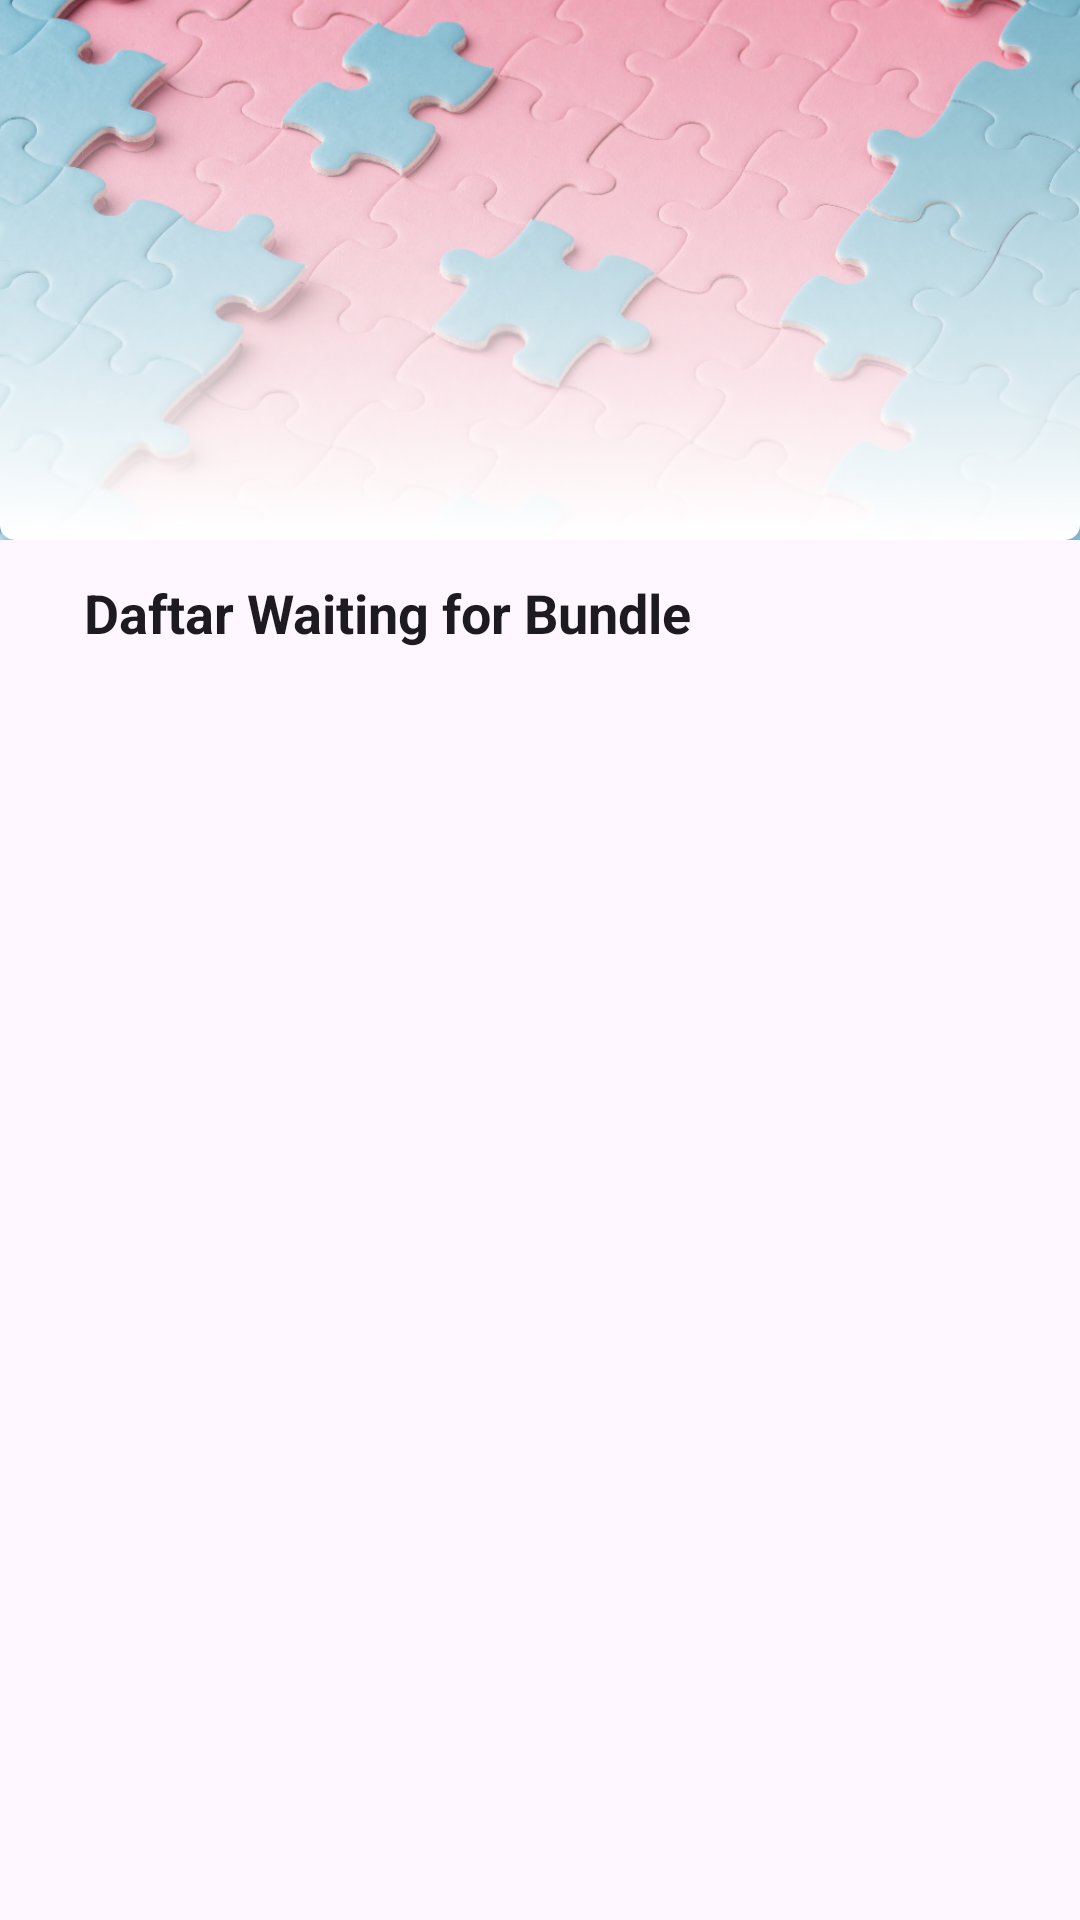

Here is an Android app screen rendered from its layout file. Give the layout XML and the strings, colors and styles it references.
<!-- AndroidManifest.xml: application theme Theme.GhimLi -->
<!-- res/layout/fragment_bundle.xml -->
<?xml version="1.0" encoding="utf-8"?>
<FrameLayout xmlns:android="http://schemas.android.com/apk/res/android"
    xmlns:tools="http://schemas.android.com/tools"
    android:layout_width="match_parent"
    android:layout_height="match_parent"
    tools:context=".ui.fragment.BundleFragment">

    <RelativeLayout
        android:layout_width="match_parent"
        android:layout_height="match_parent">

        <ImageView
            android:id="@+id/ivLogo"
            android:layout_width="match_parent"
            android:layout_height="@dimen/page_default_height_img"
            android:scaleType="centerCrop"
            android:src="@drawable/icon_piece" />

        <ImageView
            android:layout_width="match_parent"
            android:layout_height="@dimen/page_default_height_img"
            android:src="@drawable/grad" />

        <LinearLayout
            android:layout_width="match_parent"
            android:layout_below="@+id/ivLogo"
            android:layout_height="match_parent"
            android:orientation="vertical">

            <LinearLayout
                android:layout_width="match_parent"
                android:layout_height="wrap_content"
                android:layout_marginHorizontal="@dimen/default_dp"
                android:layout_marginVertical="@dimen/low_dp"
                android:orientation="horizontal">

                <TextView
                    android:id="@+id/tvTitleCutting"
                    android:layout_width="0dp"
                    android:layout_height="wrap_content"
                    android:layout_marginLeft="@dimen/default_dp"
                    android:layout_weight="1"
                    android:text="@string/waiting_for_bundle"
                    android:textAppearance="@style/TextAppearance.Bold18"
                    android:textStyle="bold" />

                <TextView
                    android:id="@+id/tvViewAllCuttingOrder"
                    android:layout_width="0dp"
                    android:layout_height="wrap_content"
                    android:layout_weight="1"
                    android:text="View All"
                    android:textAlignment="textEnd"
                    android:textAppearance="@style/TextAppearance.Light14"
                    android:textColor="@android:color/holo_blue_bright"
                    android:textStyle="bold"
                    android:visibility="gone" />
            </LinearLayout>

            <androidx.recyclerview.widget.RecyclerView
                android:id="@+id/rvCutPiece"
                android:layout_width="match_parent"
                android:layout_height="match_parent" />
        </LinearLayout>
    </RelativeLayout>
</FrameLayout>
<!-- resources referenced by this layout -->
<resources>
  <dimen name="default_dp">14dp</dimen>
  <dimen name="low_dp">12dp</dimen>
  <dimen name="page_default_height_img">180dp</dimen>
  <!-- drawable grad (drawable) -->
  <?xml version="1.0" encoding="utf-8"?>
  <shape xmlns:android="http://schemas.android.com/apk/res/android">
      <gradient
          android:angle="270"
          android:endColor="@android:color/white"
          android:startColor="#00000000 " />
      <corners android:radius="5dp" />
  </shape>
  <!-- drawable icon_piece: jpg bitmap (drawable, 468886 bytes) -->
  <string name="waiting_for_bundle">Daftar Waiting for Bundle</string>
  <style name="TextAppearance.Bold18" parent="android:TextAppearance">
          
          <item name="fontPath">fonts/Lato-Bold.ttf</item>
          <item name="android:textSize">18sp</item>
      </style>
  <style name="TextAppearance.Light14" parent="android:TextAppearance">
          
          <item name="fontPath">fonts/Lato-Light.ttf</item>
          <item name="android:textSize">14sp</item>
      </style>
  <style name="Theme.GhimLi" parent="Theme.Material3.Light.NoActionBar">
          
          <item name="colorPrimary">@color/purple_200</item>
          <item name="colorPrimaryVariant">@android:color/holo_blue_light</item> 
          <item name="colorOnPrimary">@color/white</item>
          
          <item name="colorSecondary">@color/teal_200</item>
          <item name="colorSecondaryVariant">@color/teal_700</item>
          <item name="colorOnSecondary">@color/black</item>
          
          <item name="android:statusBarColor" tools:targetApi="l">@android:color/holo_purple</item>
          
          <item name="android:windowTranslucentStatus">false</item>
  
      </style>
  <color name="purple_200">#FFBB86FC</color>
  <color name="white">#FFFFFFFF</color>
  <color name="teal_200">#FF03DAC5</color>
  <color name="teal_700">#FF018786</color>
  <color name="black">#FF000000</color>
</resources>
